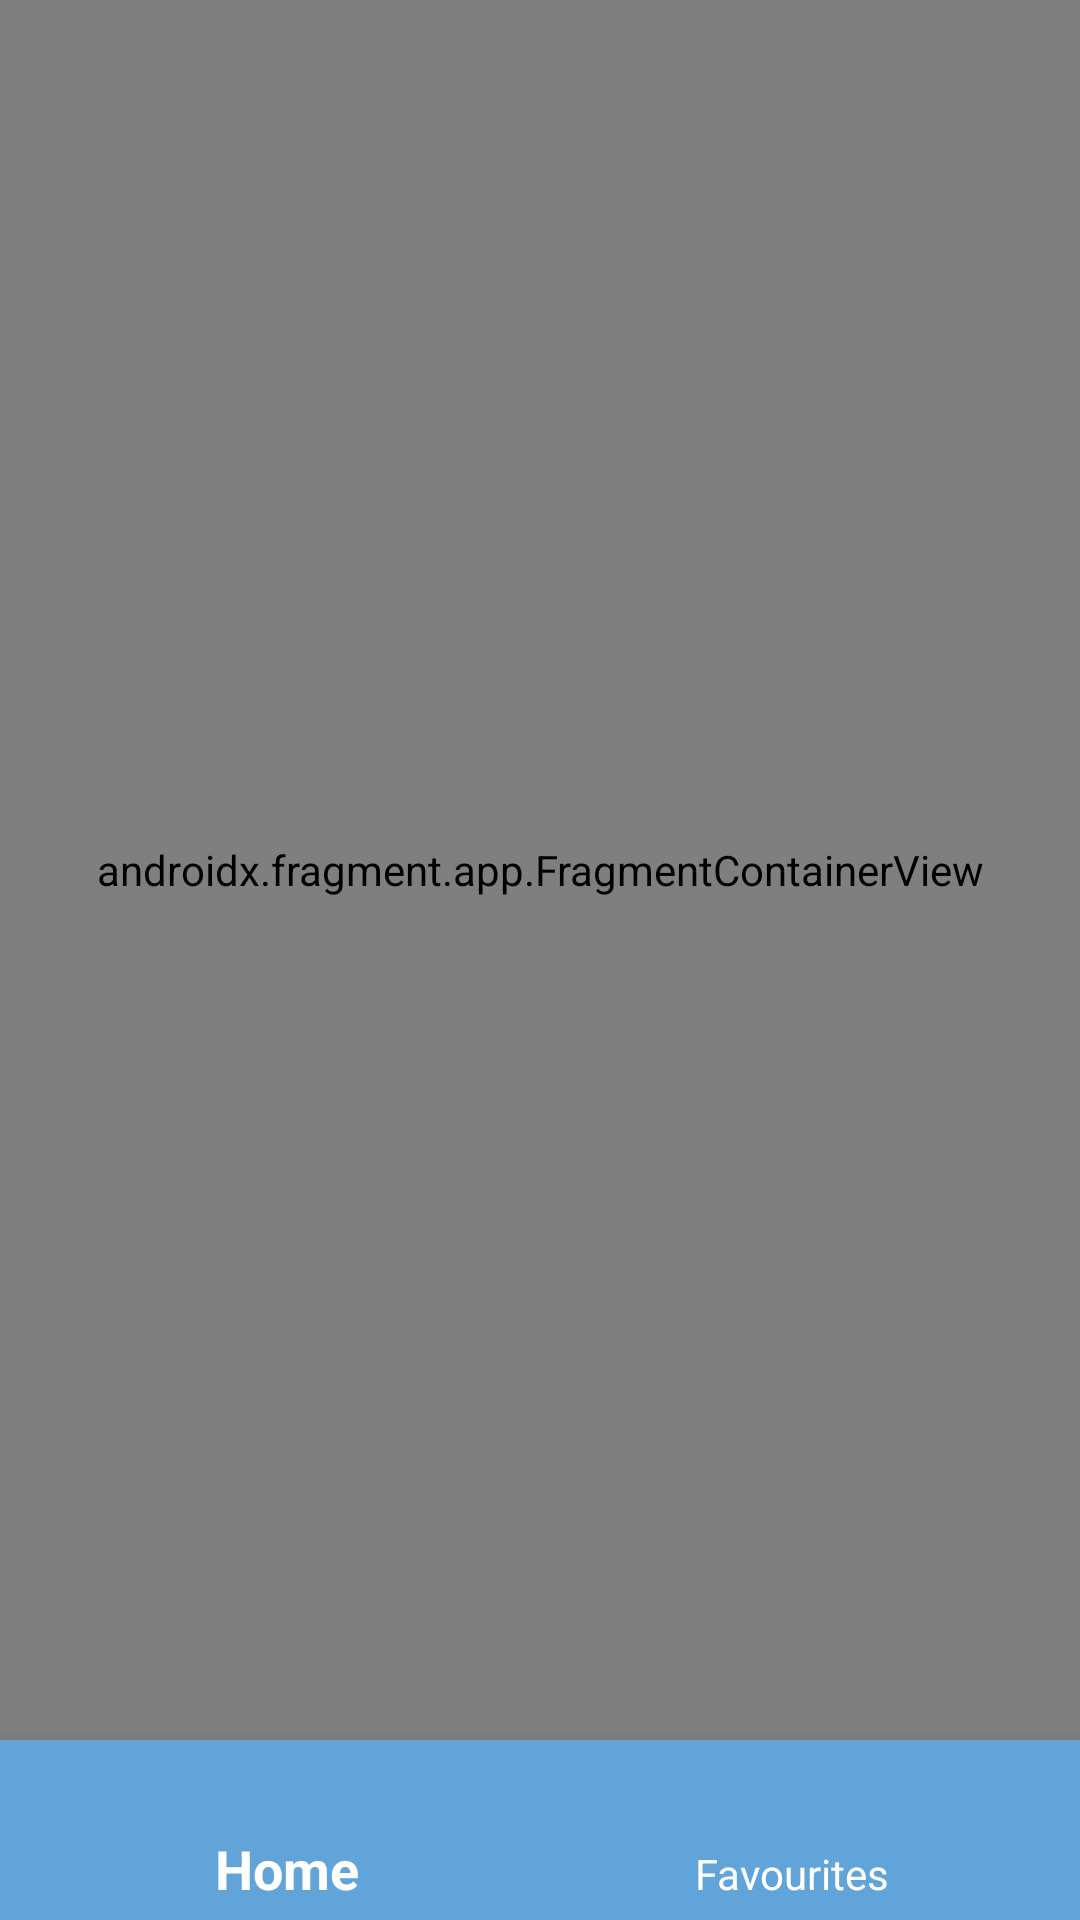

Reconstruct the res/layout file that produces this screen, plus the resources it refers to.
<!-- AndroidManifest.xml: application theme Theme.MyDicrionary -->
<!-- res/layout/activity_main.xml -->
<?xml version="1.0" encoding="utf-8"?>
<androidx.constraintlayout.widget.ConstraintLayout xmlns:android="http://schemas.android.com/apk/res/android"
    xmlns:app="http://schemas.android.com/apk/res-auto"
    xmlns:tools="http://schemas.android.com/tools"
    android:layout_width="match_parent"
    android:layout_height="match_parent"
    tools:context=".MainActivity">




    <androidx.fragment.app.FragmentContainerView
        android:id="@+id/container"
        android:layout_width="match_parent"
        android:layout_height="0dp"
        android:name="uz.gita.a5.mydicrionary.ScreenMain"
        app:layout_constraintStart_toStartOf="parent"
        app:layout_constraintEnd_toEndOf="parent"
        app:layout_constraintTop_toTopOf="parent"
        app:layout_constraintBottom_toTopOf="@id/bar_menu"/>

   

    <com.google.android.material.bottomnavigation.BottomNavigationView
        android:id="@+id/bar_menu"
        android:layout_width="match_parent"
        android:layout_height="60dp"
        android:background="#61A4DA"
        app:itemHorizontalTranslationEnabled="true"
        app:itemTextAppearanceActive="@style/TextAppearance.AppCompat.Medium"
        app:itemTextAppearanceInactive="@style/TextAppearance.AppCompat.Small"
        app:itemTextColor="@color/white"
        app:layout_constraintBottom_toBottomOf="parent"
        app:layout_constraintEnd_toEndOf="parent"
        app:layout_constraintStart_toStartOf="parent"
        app:menu="@menu/bottom_menu" />







</androidx.constraintlayout.widget.ConstraintLayout>
<!-- resources referenced by this layout -->
<resources>
  <style name="Theme.MyDicrionary" parent="Theme.MaterialComponents.DayNight.NoActionBar">
          
          <item name="colorPrimary">@color/purple_500</item>
          <item name="colorPrimaryVariant">@color/purple_700</item>
          <item name="colorOnPrimary">@color/white</item>
          
          <item name="colorSecondary">@color/teal_200</item>
          <item name="colorSecondaryVariant">@color/teal_700</item>
          <item name="colorOnSecondary">@color/black</item>
          
          <item name="android:statusBarColor">#2196F3</item>
          
          
  
      </style>
  <!-- not gathered from this repository: default colours our renderer supplied (Android Studio template values) -->
  <color name="purple_500">#FF6200EE</color>
  <color name="purple_700">#FF3700B3</color>
  <color name="teal_200">#FF03DAC5</color>
  <color name="teal_700">#FF018786</color>
  <color name="black">#FF000000</color>
  <color name="white">#FFFFFFFF</color>
</resources>
